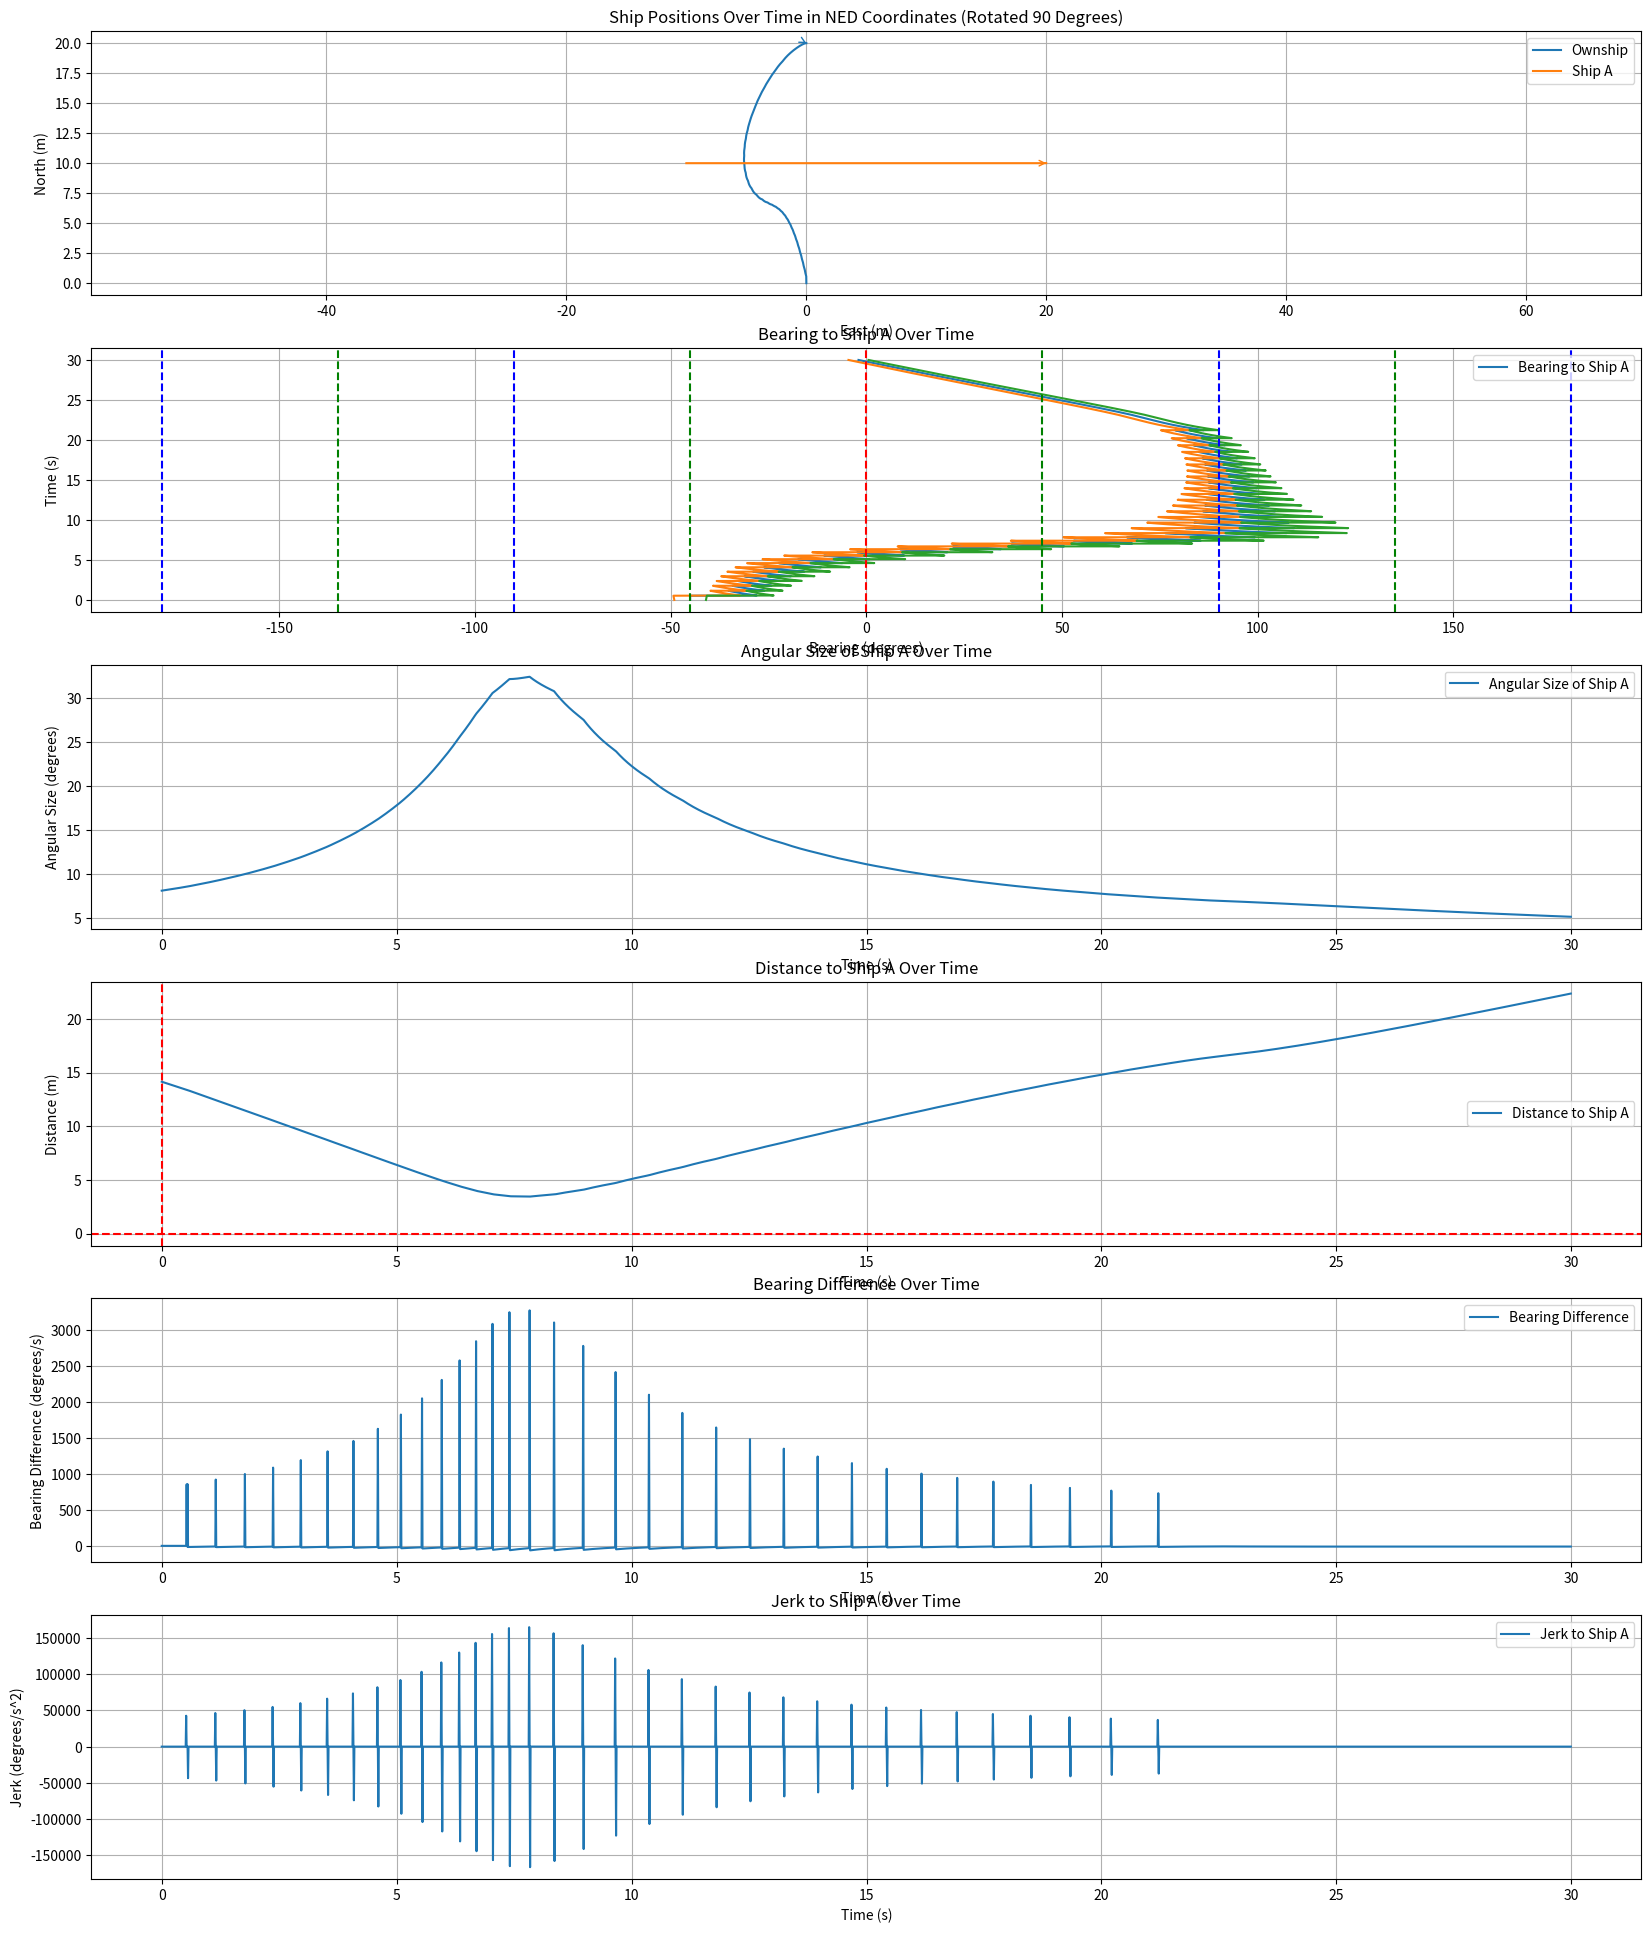

This chart was generated by the following Python code:
import numpy as np
import matplotlib.pyplot as plt
import math
import cmath

class ShipStatus:
    def __init__(self, name, velocity, acceleration, heading, rate_of_turn, position, size = 2.0, max_rate_of_turn = [0, 0], velocity_limit = [ 0.5, 10.0]):
        self.name = name
        self.velocity = velocity
        self.acceleration = acceleration
        self.heading = heading
        self.rate_of_turn = rate_of_turn
        self.position = np.array(position, dtype=float)
        self.size = size
        self.max_rate_of_turn = max_rate_of_turn
        self.velocity_limit = velocity_limit

    def update(self, delta_time=0.01):
        self.heading = self.heading + self.rate_of_turn * delta_time
        self.position += self.velocity * delta_time * np.array([
            np.cos(np.radians(self.heading)),
            np.sin(np.radians(self.heading)),
            0])
        self.velocity = self.velocity + self.acceleration

    def get_status(self):
        return {
            "name": self.name,
            "velocity": self.velocity,
            "heading": self.heading,
            "current_position": self.position
        }

def get_distance_3d(point1, point2):
    return np.linalg.norm(np.array(point1) - np.array(point2))

def get_bearing(ship1, ship2):
    delta_pos = ship2.position - ship1.position
    theta = np.arctan2(delta_pos[1], delta_pos[0])
    angle_to_ship2 = np.degrees(theta)
    relative_bearing = (angle_to_ship2 - ship1.heading) % 360
    if(relative_bearing > 180):
        relative_bearing -= 360
    return relative_bearing

def get_Angular_diameter(ship1, ship2):
    distance = get_distance_3d(ship1.position, ship2.position)
    angular_diameter = 2 * np.arctan(ship2.size / (2 * distance))
    return np.degrees(angular_diameter)


# def adj_ownship_heading_velocity(bearings, angular_sizes, ship):

#     heading = (bearings[-1] - 90) % 360
#     # heading = ship.heading
#     velocity = ship.velocity

#     return heading, velocity

def angle_difference(angle1, angle2):

    angle_diff = (angle2 - angle1) % (2 * math.pi)
    if angle_diff > math.pi:
        angle_diff -= 2 * math.pi

    return angle_diff

def angle_difference_in_deg(angle1, angle2):

    angle_diff = (angle2 - angle1) % 360
    if angle_diff > 180:
        angle_diff -= 360

    return angle_diff


def adj_ownship_heading(bearings, bearings_difference, angular_sizes, ship, goal, delta_time=0.01):
    velocity = ship.velocity
    rate_of_turn = ship.rate_of_turn
    angular = angular_sizes[-1] / delta_time
    if len(bearings_difference) > 1:
        theta_goal = get_bearing(ship, goal)
        rate_of_turn = theta_goal
        distance = get_distance_3d(ship.position, goal.position)
        if distance < 1:
            velocity = distance
        else:
            velocity = 1.0

        # if abs(bearings_difference[-1]) == 0.0:
        #     if bearings[-1] >= 0 and bearings[-1] < 90:
        #         rate_of_turn = angular
        #     elif bearings[-1] >= 90 and bearings[-1] < 180:
        #         rate_of_turn = -angular
        #     elif bearings[-1] >= -180 and bearings[-1] < -90:
        #         rate_of_turn = angular
        #     elif bearings[-1] >= -90 and bearings[-1] < 0:
        #         rate_of_turn = -angular
        angular_size = angular_sizes[-1]
        if angular_size >= abs(bearings_difference[-1]):
            rate_of_turn = (np.sign(bearings_difference[-1]) * angular_size) / delta_time
        # else:
        #     angular_size = angular_sizes[-1]
        #     if angular_size >= abs(bearings_difference[-1]):
        #         rate_of_turn = (np.sign(bearings_difference[-1]) * angular_size) / delta_time
        # print(rate_of_turn)
        # rate_of_turn = ship.rate_of_turn
            
    return rate_of_turn, velocity

def adj_ownship_rate_of_turn(bearings, bearings_difference, angular_size, ship, goal, delta_time=0.01):

    velocity = ship.velocity
    rate_of_turn = ship.rate_of_turn

    if len(bearings_difference) > 1: # and angular_size > 0.25:
        theta_goal = get_bearing(ship, goal)
        rate_of_turn = theta_goal
        distance = get_distance_3d(ship.position, goal.position)
        if distance < 1:
            velocity = distance
        else:
            velocity = 1.0
        
        if abs(bearings_difference[-1]) <= 0.01 and angular_size > 0.1:
            if bearings[-1] < 0 and bearings[-1] > -90:
                rate_of_turn = -45 
            elif bearings[-1] < -90 and bearings[-1] > -180:
                rate_of_turn = 45
            elif bearings[-1] > 0 and bearings[-1] < 90:
                rate_of_turn = 45
            elif bearings[-1] > 90 and bearings[-1] < 180:
                rate_of_turn = -45

        # elif abs(bearings_difference[-1]) > 0.01 and angular_size > 0.1:
        else:
            rate_of_turn = -(1/bearings_difference[-1]) * angular_size
            # normalize=(bearings_difference[-1] - 1) / (100 - 1)

            # if bearings_difference[-1] > 0:
            #     rate_of_turn = - (normalize * angular_size)
            # else:
            #     rate_of_turn = normalize * angular_size
            # if bearings[-1] < 90 and bearings[-1] > -90:
            #     rate_of_turn = -(1/bearings_difference[-1]) * 5
            # else:
            #     rate_of_turn = 1/bearings_difference[-1] * 5


    # else:
    #     theta_goal = get_bearing(ship, goal)
    #     # print('sita_goal:', sita_goal)

    #     rate_of_turn = theta_goal * 0.1
    #     distance = get_distance_3d(ship.position, goal.position)
    #     if distance < 1:
    #         velocity = distance
    #     # rate_of_turn = angle_difference_in_deg(ship.heading, sita_goal) * 0.3
    #     # print('rate_of_turn:', rate_of_turn)
    return rate_of_turn, velocity

# Example usage
#name, velocity, acceleration, heading, Rate_of_Turn, position
# ownship = ShipStatus("Ownship", velocity=5.0, acceleration=0, heading=0.0, Rate_of_Turn=-0.0, position=[-50, 0, 0])
# ship = ShipStatus("Ship A", velocity=7.07, acceleration=0, heading=135.0, Rate_of_Turn=-0.0, position=[50, -50, 0])

ownship = ShipStatus("Ownship", velocity=1.0, acceleration=0, heading=0.0, rate_of_turn=-0.0, position=[0, 0, 0])
ship = ShipStatus("Ship A", velocity=1.0, acceleration=0, heading=90.0, rate_of_turn=0, position=[10, -10, 0])
goal = ShipStatus("Goal", velocity=0.0, acceleration=0, heading=0.0, rate_of_turn=0.0, position=[20, 0, 0])

# Simulation parameters
time_steps = 3000
delta_time = 0.01

# Lists to store positions for plotting
ownship_positions = []
ship_positions = []
bearings = []
angular_sizes = []
bearings_difference = []
distances = []
# goal = ShipStatus("Ship A", velocity=0.0, acceleration=0, heading=0.0, Rate_of_Turn=0.0, position=[0, 0, 0])
# bearings_to_goal = []


# Simulation loop
for _ in range(time_steps):

    # print(ship.get_status())
    # print(ownship.get_status())
    bearing = get_bearing(ownship, ship)
    bearings.append(bearing)
    angular_size = get_Angular_diameter(ownship, ship)
    angular_sizes.append(angular_size)
    distances.append(get_distance_3d(ownship.position, ship.position))
    # bearing_to_goal = get_bearing(ownship, goal)
    # bearings_to_goal.append(bearing_to_goal)
    # print("Bearing to Ship A:", bearing)
    # ownship.rate_of_turn, ownship.velocity = adj_ownship_rate_of_turn(bearings, bearings_difference, angular_size, ownship, goal, delta_time)
    ownship.rate_of_turn, ownship.velocity = adj_ownship_heading(bearings, bearings_difference, angular_sizes, ownship, goal, delta_time)
    ownship_positions.append(ownship.position.copy())
    ship_positions.append(ship.position.copy())
    # adj_ownship_heading_velocity(bearings, angular_sizes, ship)
    # ownship.heading, ownship.velocity = adj_ownship_heading_velocity(bearings, angular_sizes, ownship)

    # ownship.velocity = time_steps * delta_time
    ownship.update(delta_time)
    ship.update(delta_time)

    update_bearing = get_bearing(ownship, ship)
    # angle_difference(bearing, update_bearing)
    # bearings_difference.append(angle_difference(math.radians(bearing), math.radians(update_bearing))/delta_time*180/math.pi)
    bearings_difference.append(angle_difference_in_deg(bearing, update_bearing)/delta_time)

# Convert positions to numpy arrays for easier plotting
ownship_positions = np.array(ownship_positions)
ship_positions = np.array(ship_positions)

plt.figure(figsize=(20, 24))

plt.subplot(6, 1, 1)

ownship_line, = plt.plot(ownship_positions[:, 1], ownship_positions[:, 0], label='Ownship')
ship_line,   = plt.plot(ship_positions[:, 1],  ship_positions[:, 0],  label='Ship A')

# Add arrow for Ownship
plt.annotate(
    '',
    xy=(ownship_positions[-1, 1], ownship_positions[-1, 0]),
    xytext=(ownship_positions[-2, 1], ownship_positions[-2, 0]),
    arrowprops=dict(arrowstyle='->', color=ownship_line.get_color())
)

# Add arrow for Ship A
plt.annotate(
    '',
    xy=(ship_positions[-1, 1], ship_positions[-1, 0]),
    xytext=(ship_positions[-2, 1], ship_positions[-2, 0]),
    arrowprops=dict(arrowstyle='->', color=ship_line.get_color())
)

plt.xlabel('East (m)')
plt.ylabel('North (m)')
plt.title('Ship Positions Over Time in NED Coordinates (Rotated 90 Degrees)')
plt.legend()
plt.grid(True)
plt.axis('equal')  # Ensure the aspect ratio is equal


# Plotting
# plt.figure(figsize=(10, 6))
# plt.plot(ownship_positions[:, 0], ownship_positions[:, 1], label='Ownship')
# plt.plot(ship_positions[:, 0], ship_positions[:, 1], label='Ship A')
# plt.xlabel('North (m)')
# plt.ylabel('East (m)')
# plt.title('Ship Positions Over Time in NED Coordinates')
# plt.legend()
# plt.grid(True)
# plt.show()

# # Rotate the plot by 90 degrees
# plt.figure(figsize=(10, 6))
# plt.plot(ownship_positions[:, 1], ownship_positions[:, 0], label='Ownship')
# plt.plot(ship_positions[:, 1], ship_positions[:, 0], label='Ship A')
# plt.xlabel('East (m)')
# plt.ylabel('North (m)')
# plt.title('Ship Positions Over Time in NED Coordinates (Rotated 90 Degrees)')
# plt.legend()
# plt.grid(True)
# plt.axis('equal')  # Ensure the aspect ratio is equal


# Convert bearings to numpy array for easier plotting
bearings = np.array(bearings)
# print(len(bearings))
angular_sizes = np.array(angular_sizes)
bearing_difference = np.array(bearings_difference)
# print(len(angular_sizes))
# print(angular_sizes)
# bearings = np.unwrap(bearings, period=360)  # Unwrap the bearings to remove jumps
# Plotting the bearing rate
plt.subplot(6, 1, 2)
plt.plot(bearings, np.arange(time_steps) * delta_time, label='Bearing to Ship A')
half_angular_sizes = angular_sizes / 2
plt.plot(bearings - half_angular_sizes, np.arange(time_steps) * delta_time)
plt.plot(bearings + half_angular_sizes, np.arange(time_steps) * delta_time)
plt.ylabel('Time (s)')
plt.xlabel('Bearing (degrees)')
plt.title('Bearing to Ship A Over Time')
plt.axvline(x=0, color='r', linestyle='--')  # Add a vertical line at x=0
plt.axvline(x=45, color='g', linestyle='--')
plt.axvline(x=90, color='b', linestyle='--')
plt.axvline(x=135, color='g', linestyle='--')
plt.axvline(x=180, color='b', linestyle='--')
plt.axvline(x=-45, color='g', linestyle='--')
plt.axvline(x=-90, color='b', linestyle='--')
plt.axvline(x=-135, color='g', linestyle='--')
plt.axvline(x=-180, color='b', linestyle='--')

plt.legend()
plt.grid(True)
# # plt.gca().invert_yaxis()  # Invert the Y-axis

#ploting angular_sizes
plt.subplot(6, 1, 3)
plt.plot(np.arange(time_steps) * delta_time, angular_sizes, label='Angular Size of Ship A')
plt.xlabel('Time (s)')
plt.ylabel('Angular Size (degrees)')
plt.title('Angular Size of Ship A Over Time')
plt.legend()
plt.grid(True)

#position distance
plt.subplot(6, 1, 4)
plt.plot(np.arange(time_steps) * delta_time, distances, label='Distance to Ship A')
plt.xlabel('Time (s)')
plt.ylabel('Distance (m)')
plt.axvline(x=0, color='r', linestyle='--')
plt.axhline(y=0, color='r', linestyle='--')
plt.title('Distance to Ship A Over Time')
plt.legend()
plt.grid(True)

# bearing_rate = np.gradient(bearings, delta_time)
# # Plotting the bearing rate
# plt.subplot(5, 1, 4)
# plt.plot(np.arange(time_steps) * delta_time, bearing_rate, label='Bearing Rate to Ship A')
# plt.xlabel('Time (s)')
# plt.ylabel('Bearing Rate (degrees/s)')
# plt.title('Bearing Rate to Ship A Over Time')
# plt.legend()
# plt.grid(True)

plt.subplot(6, 1, 5)
plt.plot(np.arange(time_steps) * delta_time, bearings_difference, label='Bearing Difference')
plt.xlabel('Time (s)')
plt.ylabel('Bearing Difference (degrees/s)')
plt.title('Bearing Difference Over Time')
plt.legend()
plt.grid(True)


jerk = np.gradient(bearings_difference, delta_time)

plt.subplot(6, 1, 6)
plt.plot(np.arange(time_steps) * delta_time, jerk, label='Jerk to Ship A')
plt.xlabel('Time (s)')
plt.ylabel('Jerk (degrees/s^2)')
plt.title('Jerk to Ship A Over Time')
plt.legend()
plt.grid(True)






# plt.subplot(3, 1, 3)
# plt.plot(np.arange(time_steps) * delta_time, bearings_to_goal, label='Bearing to Goal')
# #plot bearing to goal error
# plt.xlabel('Time (s)')
# plt.ylabel('Bearing (degrees)')
# plt.title('Bearing to Goal Over Time')
# plt.legend()
# plt.grid(True)
# plt.show()

# # Convert positions to numpy arrays for easier plotting
# ownship_positions = np.array(ownship_positions)
# ship_positions = np.array(ship_positions)

# # Plot ego-center map
# plt.figure(figsize=(10, 6))
# # Relative positions
# rel_x = ship_positions[:, 1] - ownship_positions[:, 1]
# rel_y = ship_positions[:, 0] - ownship_positions[:, 0]

# # Plotting ego-center map
# plt.plot(rel_x, rel_y, label='Ship A', color='red')

# # Add an arrow on the last segment
# plt.annotate(
#     '',
#     xy=(rel_x[-1], rel_y[-1]),
#     xytext=(rel_x[-2], rel_y[-2]),
#     arrowprops=dict(arrowstyle='->', color='red')
# )

# plt.xlabel('Relative East (m)')
# plt.ylabel('Relative North (m)')
# plt.title('Ego-Center Map of Ship Positions Over Time')
# plt.legend()
# plt.grid(True)
# plt.axis('equal')

# # Plotting
# plt.figure(figsize=(10, 6))
# ownship_line, = plt.plot(ownship_positions[:, 1], ownship_positions[:, 0], label='Ownship')
# ship_line,   = plt.plot(ship_positions[:, 1],  ship_positions[:, 0],  label='Ship A')

# # Add arrow for Ownship
# plt.annotate(
#     '',
#     xy=(ownship_positions[-1, 1], ownship_positions[-1, 0]),
#     xytext=(ownship_positions[-2, 1], ownship_positions[-2, 0]),
#     arrowprops=dict(arrowstyle='->', color=ownship_line.get_color())
# )

# # Add arrow for Ship A
# plt.annotate(
#     '',
#     xy=(ship_positions[-1, 1], ship_positions[-1, 0]),
#     xytext=(ship_positions[-2, 1], ship_positions[-2, 0]),
#     arrowprops=dict(arrowstyle='->', color=ship_line.get_color())
# )

# plt.xlabel('East (m)')
# plt.ylabel('North (m)')
# plt.title('Ship Positions Over Time in NED Coordinates (Rotated 90 Degrees)')
# plt.legend()
# plt.grid(True)
# plt.axis('equal')  # Ensure the aspect ratio is equal


plt.show()